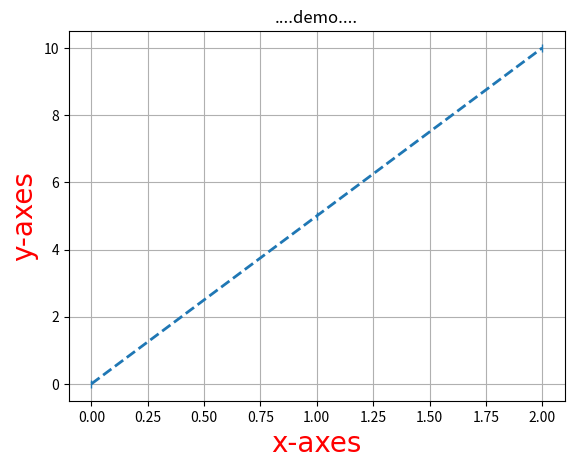

The script that saved this image:
import matplotlib.pyplot as p
import numpy as n
x=n.array([5,10,15])
y=n.array([0,5,10])

# y=n.array([10,20,5,70,89])
font1={
    "family":"calibri",
    "size":20,
    "color":"red"
}
p.xlabel("x-axes",fontdict=font1)
p.ylabel("y-axes",fontdict=font1)
p.title("....demo....")
# p.plot(x)
p.plot(y,marker='|',ls="dashed",linewidth=2)
# p.grid()
p.grid()
p.savefig('plot.png')
p.show()
